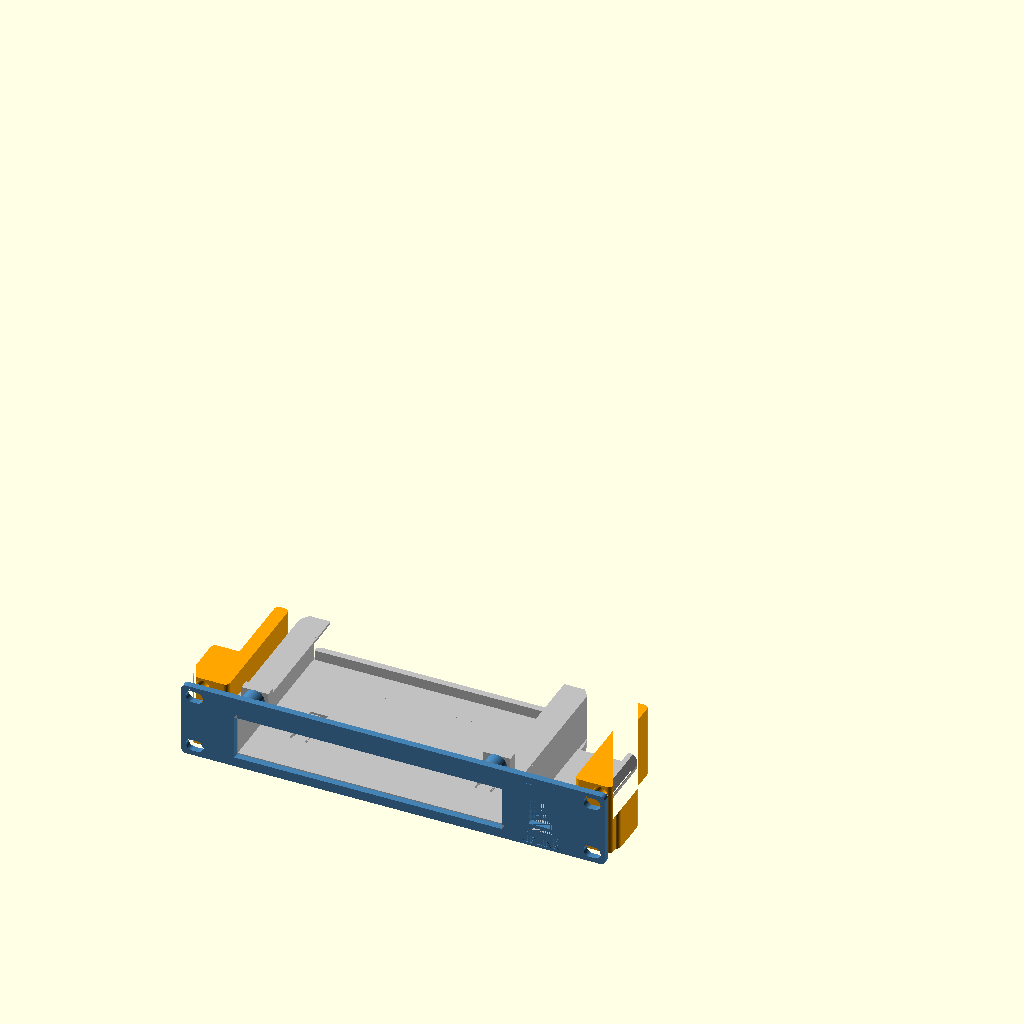
Cell 1: rendered with the file's own defaults.
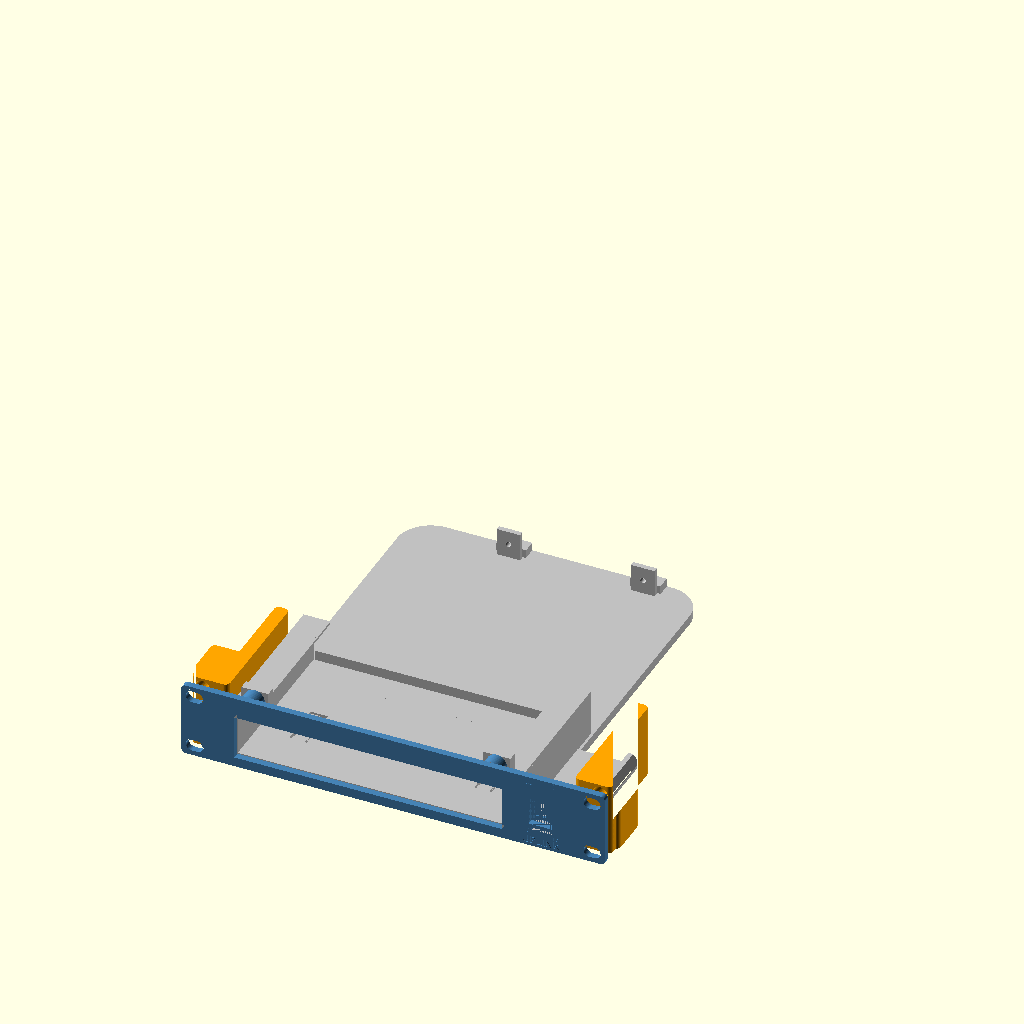
Cell 2: rear_support = true (everything else at default).
The same orthographic view direction (rotation 55°, 0°, 25°; colour scheme Cornfield) for every cell, with the view re-fitted per cell, so scale and position can differ between cells.
The OpenSCAD source (outputs/Chunky_Revisions/TL-SG108E_post_rails_2026-10-30/src/SG8-M6-F.scad):
// Lab Rax generic equipment tray + faceplate (wizard template).
// Faceplate derived from the Pi4 baseline; rack holes follow the four-corner layout of the user-supplied
// 1U blank plate (faceplate_mounting.json): EVERY rack unit gets 4 holes, never a single centre pair.
// The wizard appends override assignments at the end of this file.
// PROPOSED, UNVALIDATED: printed fit, strength and rack clearance are UNKNOWN.
$fn=48;
part="assembly";            // assembly, faceplate, tray, combined, rear_bracket
// Device envelope (mm). Origin of hole coordinates = device front-left corner, seen from above.
dev_w=85; dev_d=56; dev_h=20;
feet=[];                     // [[x,y,w,d,h],...] underside feet, device frame front-left origin
holes=[];                   // [[x,y],...] mounting hole centres
hole_d=2.7;                 // device mounting hole diameter
device_mount="inserts";     // inserts, pegs, clips, straps
standoff=6;                 // device lift above tray floor
insert_pilot=3.2;           // pilot for heat-set insert (inserts mode)
board_t=1.6;                // board/flange thickness (pegs, clips)
joint="screw";              // screw, single ("snap" retired 2026-10-19: too brittle; kept as history)
u=1;                        // faceplate height in rack units
keystones=[];               // [x,...] keystone centres on faceplate (X=0 centre)
// Keystone v2 (2026-10-19, now the fallback; see ks_style): re-modelled from measurements of Brian's reference keystone frame
// (14.5 x 16 opening was too narrow when printed). Opening 14.8 x 16.6 through the plate, plus a rear collar
// 19.8 x 27.85 reaching 9.2 mm behind the front face (bottom lip to 10.4) that carries the latch ramp and catches.
ks_w=14.8; ks_h=16.6;       // front opening
ks_ow=19.8; ks_ob=11.9; ks_ot=15.95; ks_od=9.2; ks_lip=10.4;  // collar width, below/above opening centre, depth
ports=[];                   // [[x,z,w,h,r],...] faceplate cut-outs, z from slot bottom, r=corner radius
front_gap=12;               // device front to faceplate rear face
margin=8;                   // tray border around device
dev_off_x=0;                // device left/right offset, mm from centred (+ = right, seen from the front)
dev_off_y=0;                // device front/back offset, mm added to front_gap (+ = toward the rear)
dev_rot=0;                  // device rotation seen from above: 0, 90, 180, 270 (90/270 swap width and depth)
rear_support=false;         // heavy/deep equipment: tray runs to the rear posts and screws to a rear bracket
coupon=[];                  // test coupon: [x0,x1,ymax] keeps only that slice of the part

// 4 mm plate (owner default 2026-10-18). Corner radius is limited by the four-corner holes:
// the reference holes sit 1.6 mm from the top/bottom edge, so larger corners would cut into them.
rack_pitch=44.45; plate_gap=0.05; legacy_slot_offset=1.225;
plate_bottom=plate_gap/2; plate_center=u*rack_pitch/2;
plate_w=252; plate_t=4; plate_r=2.5; plate_h=u*rack_pitch-plate_gap;
hole_x=118.2625; hole_dz=15.902;   // each U: holes at its centre ±hole_dz (6.323 / 38.127 above the slot bottom)
rack_depth=240;             // Lab Rax frame depth (front of front posts to back of rear posts)
nudge=0;                    // render-repair only: tiny size offset applied when OpenSCAD 2021 emits a sliver
sleeve=device_mount=="sleeve";
// PROPOSED sleeve defaults (mm); independent design, fit and strength UNKNOWN.
// Sleeve v2 options (task 36): defined before first use, because OpenSCAD evaluates a variable where it is first assigned.
sleeve_top=0.3; feet_style="pockets"; rear_floor_opening=false; insert_bosses=false;
sl_ride=0.5; sl_pilot_inside=2; sl_pilot_radius=2; sl_boss_outside=3; sl_boss_depth=12;
sl_pilot_offset=sl_pilot_inside+sl_pilot_radius; sl_boss_fn=48; sl_boss_r=(sl_pilot_radius+sl_boss_outside)/cos(180/sl_boss_fn);
foot_tracks=[]; foot_dips=[]; floor_cable_box=[];
groove_attach=0.8; v2_eps=0.1; v2_tol=0.000000001; floor_cable_r=2; slot_bottom=0;
floor_cable_min=10; floor_stop_clear=4; floor_joint_clear=3; floor_wall_clear=5; rear_floor_joint_half=9; rear_floor_joint_reach=11.3;
sl_side=0.5; sl_top=sleeve_top+(feet_style=="grooves"?sl_ride:0); sl_wall=6; sl_lip_w=10; sl_lip_t=1.5; sl_band=1.5; sl_stop_t=4; sl_stop_h=6;
foot_clearance=0.5; foot_extra_depth=0.3; foot_min_floor=0.8; foot_lip_t=3.0;
tray_t=3; floor_z=(device_mount=="flat"||sleeve)?0.5:7+legacy_slot_offset; tray_z=floor_z; // @flat-floor
assert(dev_rot==0||dev_rot==90||dev_rot==180||dev_rot==270,"dev_rot must be 0, 90, 180 or 270");
// Device footprint on the tray after rotation; the tray stays centred and grows to keep the margin.
fp_w=(dev_rot==90||dev_rot==270)?dev_d:dev_w; fp_d=(dev_rot==90||dev_rot==270)?dev_w:dev_d;
rack_inner_w=208; side_clear=2; max_tray=rack_inner_w-2*side_clear; // PROPOSED nominal opening / side clearance
tray_w=2*(abs(dev_off_x)+fp_w/2+(sleeve?max(margin,sl_side+sl_wall,insert_bosses?sl_side+sl_pilot_offset+sl_boss_r:0):margin)); tray_d=rear_support?rack_depth:sleeve?-plate_t+fp_d+margin:dev_off_y+fp_d+front_gap+margin;
tray_x=-tray_w/2; tray_y=0;
 // @flat-begin
assert(device_mount!="flat"||front_gap+dev_off_y>=6.2,"Flat corner stops need a front gap of at least 6.2 mm");
assert(device_mount!="flat"||joint!="screw"||front_gap+dev_off_y>=11.5,"Flat device must clear the front screw joint (front gap >= 11.5 mm)");
assert(device_mount!="flat"||!rear_support||front_gap+dev_off_y+fp_d<=rack_depth-11.5,"Flat device must clear the rear screw joint (rear gap >= 11.5 mm)");
 // @flat-end
dev_x=-fp_w/2+dev_off_x; dev_y=sleeve?-plate_t+1.3:front_gap+dev_off_y; floor_top=tray_z+tray_t;
assert(tray_w<=max_tray,str("This tray is ",tray_w," mm wide but the rack opening allows ",max_tray," mm (",rack_inner_w," mm minus ",side_clear," mm each side). Try Rotate 90 degrees, or reduce dev_off_x."));
assert(sleeve||dev_y>=0,str("Device moved into the faceplate: dev_off_y must be at least ",-front_gap));
assert(!rear_support||dev_y+fp_d+margin<=rack_depth,"Device moved past the rear posts; reduce dev_off_y");
// Device-frame point [x,y] (front-left origin, unrotated) -> footprint offset from [dev_x,dev_y].
function dp(p)=dev_rot==90?[dev_d-p[1],p[0]]:dev_rot==180?[dev_w-p[0],dev_d-p[1]]:dev_rot==270?[p[1],dev_w-p[0]]:p;
foot_h=(device_mount=="flat"||sleeve)?max([0,for(f=feet)f[4]]):0; foot_depth=foot_h>0?foot_h+foot_extra_depth:0;
sl_half=fp_w/2+sl_side; sl_bottom=floor_top; sl_window_top=sl_bottom+dev_h-foot_h+sl_top;  // case rests on the floor top; feet hang in pockets foot_extra_depth deeper
sl_lip=sl_window_top+(foot_h>0?foot_lip_t:sl_lip_t)<=u*rack_pitch?(foot_h>0?foot_lip_t:sl_lip_t):0;
sl_rear=dev_y+fp_d;
sl_joints=[dev_off_x-sl_half-(insert_bosses?sl_pilot_offset:sl_wall/2),dev_off_x+sl_half+(insert_bosses?sl_pilot_offset:sl_wall/2)];
sl_joint_z=[sl_bottom+3,sl_window_top-3];
assert(!sleeve||fp_d/4-plate_t-6>=8,"Sleeve depth must be at least 72 mm to keep strap slots clear of the front joint");
assert(!sleeve||sl_bottom-plate_bottom>=sl_band&&u*rack_pitch-plate_bottom-sl_window_top>=sl_band,str("Too tall for a flush window in ",u,"U; choose ",u+1,"U"));
assert(!sleeve||!rear_support||sl_rear+sl_stop_t<=rack_depth-11.5,"Sleeve rear stop must clear rear joint by 11.5 mm");
assert(!sleeve||joint!="screw"||sl_window_top-sl_bottom>=10,"Sleeve screw joint needs a window at least 10 mm tall");
jx=min(40,tray_w/2-12); joint_x=[-jx,jx];
tongue_w=12; tongue_depth=7; tongue_h=3; tongue_z=tray_z+3.5;
slot_clear=0.3; boss_d=9; m3_clear=3.4; joint_pilot=4.0;  // 4.0 = the printed, well-fitting Pi4 trial

module capsule2d(len=10,diam=7){hull(){translate([-(len-diam)/2,0])circle(d=diam);translate([(len-diam)/2,0])circle(d=diam);}}
module rrect(w,h,r){rr=min(r,w/2-0.01,h/2-0.01);if(rr<=0)square([w,h],center=true);else offset(r=rr)square([w-2*rr,h-2*rr],center=true);}
// Mirror front-of-tray features to the rear (about the rack's mid-depth).
module to_rear(){translate([0,rack_depth/2,0])mirror([0,1,0])translate([0,-rack_depth/2,0])children();}

// Faceplate outline seen from the front: 2D X = rack X, 2D Y = height Z.
// rear=true cuts the larger keystone pocket; plain=true leaves out keystones/ports (rear bracket).
module plate2d(rear=false,plain=false){
 difference(){
  hull()for(sx=[-1,1],sz=[-1,1])translate([sx*(plate_w/2-plate_r),plate_center+sz*(plate_h/2-plate_r)])circle(r=plate_r+nudge);
  for(i=[0:u-1],dz=[-hole_dz,hole_dz],x=[-hole_x,hole_x])translate([x,i*rack_pitch+rack_pitch/2+dz])capsule2d();
  if(!plain){
   if(sleeve)translate([dev_off_x,(sl_bottom-win_drop+win_top)/2])square([2*sl_half,win_top-sl_bottom+win_drop],center=true);
   for(p=ports)translate([p[0],p[1]])rrect(p[2],p[3],p[4]);
  }
 }
}
// Plate between y=y0 (front) and y0+t, built from the 2D outline (cleaner meshes than 3D cuts in OpenSCAD 2021).
module plate_layer(y0,t,rear=false,plain=false){translate([0,y0+t,0])rotate([90,0,0])linear_extrude(height=t)plate2d(rear,plain);}

module plate_joint_add(rear=false){
 if(joint=="screw"&&(!sleeve||rear)){
  for(x=joint_x)translate([x-tongue_w/2,0,tongue_z])cube([tongue_w,tongue_depth,tongue_h]);
  for(x=joint_x)translate([x,0,tray_z+14])rotate([-90,0,0])cylinder(d=boss_d,h=8);
 }
 if(joint=="snap") for(x=joint_x){
  // Cantilever arm under the tray floor; barb snaps up into a floor window.
  translate([x-4,0,tray_z-2])cube([8,16,2]);
  // Barb v2: square catch face toward the plate, ramp falling toward the rear so the tray, slid in
  // from the rear, cams the arm down until its window drops over the barb.
  translate([x-4,12,tray_z])hull(){cube([8,0.6,1.2]);cube([8,2.4,0.01]);}
 }
}
// Keystone collar behind the plate, and the jack-shaped cut through plate + collar.
// Profile in (d = depth behind front face, z from opening centre); X width is ks_w throughout.
module ks_collar(){for(x=keystones)translate([x-ks_ow/2,-plate_t,plate_center]){
 translate([0,0,-ks_ob])cube([ks_ow,ks_od,ks_ob+ks_ot]);
 translate([0,0,-ks_ob])cube([ks_ow,ks_lip,ks_ob-ks_h/2]);
}}
module ks_cut(){for(x=keystones)translate([x-ks_w/2,-plate_t,plate_center])rotate([90,0,90])linear_extrude(height=ks_w)
 polygon([[-1,-ks_h/2],[5.8,-ks_h/2],[5.8,-9.9],[9.2,-9.9],[9.2,-ks_h/2],[11,-ks_h/2],[11,11.6],[8.2,11.6],
          [8.2,ks_ot+1],[7.2,ks_ot+1],[7.2,13.6],[0.6,ks_h/2],[-1,ks_h/2]]);}
// Golden keystone (Brian, 2026-10-19): exact cross-sections of the keystone on Brian's SG108 faceplate, which fits
// perfectly in practice. Source: "10 inch shelf TP-Link SG108 Plus Keystone" by Goul (MakerWorld remix, BY-NC-SA),
// local/personal use only, never redistributed. Each band: [X from opening centre, width, polygons in source (Y, Z)]
// with source Y running down the plate (opening centre Y=25.09) and Z = depth (keystone face 0, plate back 4.08).
// The block replaces the plate within 21 x 33.5 mm around each keystone; front face sits 0.08 proud like the source.
ks_style="golden";          // golden (SG108 copy) or v2 (own measured rebuild, kept as fallback)
// Brian, 2026-10-19: the golden v3 print fit left/right well but had ~0.4 mm play up/down. ks_tight moves the
// bottom (hook-side) edge of the opening, its hook groove and lip up by this much; the latch side is unchanged.
ks_tight=0.2;  // Brian, 2026-10-19: v5 coupon (0.2) printed a perfect fit; v4 (0.4) was too tight.
KS_GOLD=[
  [-10.50,0.60,[[[45.500,4.080],[45.500,0.080],[38.691,0.080],[38.691,0.000],[7.251,0.000],[7.251,0.080],[1.000,0.080],[1.000,4.080],[1.071,4.080]]]],
  [-9.90,0.98,[[[9.143,4.080],[9.143,6.600],[9.205,7.147],[9.207,7.160],[9.226,7.216],[9.395,7.692],[9.679,8.145],[9.697,8.169],[10.075,8.546],[10.099,8.565],[10.551,8.848],[11.083,9.036],[11.643,9.100],[13.493,9.100],[14.293,9.900],[33.393,9.900],[33.893,10.400],[34.493,10.400],[35.054,10.336],[35.586,10.148],[36.038,9.865],[36.062,9.846],[36.439,9.469],[36.458,9.445],[36.742,8.992],[36.753,8.965],[36.930,8.460],[36.993,7.900],[36.993,4.080],[45.500,4.080],[45.500,0.080],[38.691,0.080],[38.691,0.000],[7.251,0.000],[7.251,0.080],[1.000,0.080],[1.000,4.080],[1.014,4.080]]]],
  [-8.92,1.52,[[[7.551,4.080],[7.551,2.250],[9.143,2.250],[9.143,6.600],[9.209,7.169],[9.367,7.620],[9.404,7.709],[9.658,8.114],[9.716,8.190],[9.755,8.229],[10.054,8.527],[10.130,8.586],[10.534,8.840],[10.623,8.876],[11.074,9.034],[11.643,9.100],[13.493,9.100],[14.293,9.900],[33.393,9.900],[33.893,10.400],[34.493,10.400],[35.063,10.334],[35.514,10.176],[35.603,10.140],[36.006,9.886],[36.083,9.827],[36.420,9.490],[36.479,9.414],[36.719,9.030],[36.737,9.000],[36.770,8.920],[36.927,8.469],[36.993,7.900],[36.993,2.250],[38.551,2.250],[38.551,4.080],[45.500,4.080],[45.500,0.080],[38.691,0.080],[38.691,0.000],[7.251,0.000],[7.251,0.080],[1.000,0.080],[1.000,4.080],[1.044,4.080]]]],
  [-7.40,14.80,[[[7.551,4.080],[7.551,2.250],[9.143,2.250],[9.143,6.600],[9.175,6.878],[9.229,7.247],[9.478,7.850],[9.876,8.368],[10.393,8.765],[10.996,9.015],[11.365,9.069],[11.643,9.100],[13.493,9.100],[13.493,8.100],[11.493,8.100],[11.493,7.200],[16.793,0.500],[16.793,0.000],[7.251,0.000],[7.251,0.080],[1.000,0.080],[1.000,4.080],[1.025,4.080]],[[45.500,4.080],[45.500,0.080],[38.691,0.080],[38.691,0.000],[33.393,0.000],[33.393,5.800],[34.993,5.800],[34.993,8.400],[33.393,8.400],[33.393,9.900],[33.893,10.400],[34.493,10.400],[34.771,10.369],[35.140,10.315],[35.743,10.065],[36.200,9.715],[36.261,9.668],[36.658,9.150],[36.908,8.547],[36.962,8.178],[36.993,7.900],[36.993,2.250],[38.551,2.250],[38.551,4.080],[42.555,4.080]]]],
  [7.40,2.50,[[[45.500,4.080],[45.500,0.080],[38.691,0.080],[38.691,0.000],[7.251,0.000],[7.251,0.080],[1.000,0.080],[1.000,4.080],[7.551,4.080],[7.551,2.250],[9.143,2.250],[9.143,6.600],[9.209,7.168],[9.370,7.630],[9.402,7.705],[9.662,8.120],[9.712,8.185],[9.927,8.400],[10.059,8.531],[10.124,8.582],[10.538,8.841],[10.614,8.873],[11.075,9.034],[11.643,9.100],[13.493,9.100],[14.293,9.900],[33.393,9.900],[33.893,10.400],[34.493,10.400],[35.062,10.335],[35.523,10.172],[35.599,10.141],[36.013,9.882],[36.078,9.831],[36.425,9.486],[36.474,9.420],[36.735,9.005],[36.767,8.930],[36.928,8.467],[36.993,7.900],[36.993,2.250],[38.551,2.250],[38.551,4.080],[42.599,4.080]]]],
  [9.90,0.60,[[[45.500,4.080],[45.500,0.080],[38.691,0.080],[38.691,0.000],[7.251,0.000],[7.251,0.080],[1.000,0.080],[1.000,4.080],[7.551,4.080],[7.551,2.250],[38.551,2.250],[38.551,4.080],[42.635,4.080]]]]
];
// Depths are shifted by -0.08 before polygon() and the 0.08 is added back in the 3D transform: OpenSCAD 2021 snaps 2D
// points to a 1/65536 mm grid, which put the plate-flush faces (Z 0.08 / 4.08) 0.0000134 mm off the plate and left a
// non-manifold sliver edge. Shifted, those faces sit at exactly 0 and 4.0 (on the grid); the shape is unchanged.
// The block is cut 0.1 mm oversize in height, then clipped in rack coordinates by the same box as ks_box_cut, so its
// top/bottom faces are the very same numbers as the plate opening (the transform alone landed them a hair off).
module ks_golden(){for(x=keystones)intersection(){
 translate([x,0,plate_center])multmatrix([[1,0,0,0],[0,0,1,-4],[0,-1,0,25.09],[0,0,0,1]])intersection(){
  union()for(b=KS_GOLD)translate([b[0],0,0])rotate([90,0,90])linear_extrude(height=b[1])for(pg=b[2])
   translate([b[1]>10&&min([for(q=pg)q[0]])>30?-ks_tight:0,0])polygon([for(q=pg)[q[0],q[1]-0.08]]);  // opening band, hook side
  translate([-10.5,25.09-18.6,-0.09])cube([21,33.7,10.42]);
 }
 translate([x-10.5,-plate_t-1,plate_center-15])cube([21,plate_t+16,33.5]);
}}
module ks_box_cut(){for(x=keystones)translate([x-10.5,-plate_t-0.01,plate_center-15])cube([21,plate_t+0.02,33.5]);}
module plate_joint_cut(rear=false){if(joint=="screw"&&(!sleeve||rear))for(x=joint_x)translate([x,-0.1,tray_z+14])rotate([-90,0,0])cylinder(d=joint_pilot,h=8.2);}

module faceplate(){
 union(){
  difference(){
   union(){
    plate_layer(-plate_t,plate_t);
    if(ks_style=="v2")ks_collar();
    plate_joint_add();
   }
   plate_joint_cut();
   if(false)for(x=sl_joints,z=sl_joint_z)translate([x,-plate_t-0.1,z])rotate([-90,0,0])cylinder(d=m3_clear,h=plate_t+0.2);
   if(ks_style=="v2")ks_cut(); else ks_box_cut();
   label_cut();
  }
  if(ks_style!="v2")ks_golden();
  top_bosses();
 }
}
// Plain plate on the rear posts (mirror of the faceplate, no openings) that the tray's rear end screws/snaps to.
module rear_bracket(){to_rear()difference(){union(){plate_layer(-plate_t,plate_t,false,true);plate_joint_add(true);}plate_joint_cut(true);}}

module device_features_add(){
 sleeve_v2_add();
 if(sleeve){
  for(side=[-1,1]){
   x=side<0?dev_off_x-sl_half-sl_wall:dev_off_x+sl_half;
   translate([x,0,floor_top])cube([sl_wall,sl_rear,sl_window_top-floor_top]);
   if(sl_lip>0)translate([side<0?x:dev_off_x+sl_half-min(sl_lip_w,sl_half),0,sl_window_top])cube([sl_wall+min(sl_lip_w,sl_half),sl_rear,sl_lip]);
  }
  translate([dev_x,sl_rear,floor_top])cube([fp_w,sl_stop_t,min(sl_stop_h,dev_h-foot_h)]);
 }

 // @flat-begin
 if(device_mount=="flat"){
  // Corner stops outside the footprint, with 0.2 mm nominal clearance. Retention UNKNOWN.
  for(x=[dev_x-6.2,dev_x+fp_w+0.2],y=[dev_y,dev_y+fp_d-min(6,fp_d)])
   translate([x,y,floor_top])cube([6,min(6,fp_d),min(6,dev_h-foot_h)]);
  for(x=[dev_x,dev_x+fp_w-min(6,fp_w)],y=[dev_y-6.2,dev_y+fp_d+0.2])
   translate([x,y,floor_top])cube([min(6,fp_w),6,min(6,dev_h-foot_h)]);
 }
 // @flat-end
 if(device_mount=="inserts")for(h=[for(q=holes)dp(q)])translate([dev_x+h[0],dev_y+h[1],floor_top])cylinder(d=max(insert_pilot+3.5,7),h=standoff);
 if(device_mount=="pegs")for(h=[for(q=holes)dp(q)])translate([dev_x+h[0],dev_y+h[1],floor_top]){
  cylinder(d=hole_d+3,h=standoff);
  translate([0,0,standoff])cylinder(d=hole_d-0.3,h=board_t+0.8);
  translate([0,0,standoff+board_t+0.8])cylinder(d1=hole_d-0.3,d2=hole_d-1,h=0.8);
 }
 if(device_mount=="clips"){
  // Support ledges at the four corners plus a flexing clip on each side.
  for(x=[dev_x-1,dev_x+fp_w-5],y=[dev_y-1,dev_y+fp_d-5])translate([x,y,floor_top])cube([6,6,standoff]);
  for(s=[-1,1])translate([s>0?dev_x+fp_w+0.2:dev_x-2.2,dev_y+fp_d/2-5,floor_top]){
   cube([2,10,standoff+board_t+2.5]);
   translate([s>0?-1.2:2,0,standoff+board_t+0.2])hull(){cube([1.2,10,1.6]);translate([s>0?1.2:0,0,1.6])cube([0.01,10,0.6]);}
  }
 }
}
module device_features_cut(){
 sleeve_v2_cut();
 if(false)for(x=sl_joints,z=sl_joint_z)translate([x,-0.1,z])rotate([-90,0,0])cylinder(d=joint_pilot,h=8.1);
 // Strap access through each wall at quarter-depth, clear of the front/rear joints.
 if(false)for(side=[-1,1],y=[dev_y+fp_d*0.25,dev_y+fp_d*0.75])
  translate([side<0?dev_off_x-sl_half-sl_wall-0.1:dev_off_x+sl_half-0.1,y-6,floor_top-0.1])cube([sl_wall+0.2,12,3.1]);

 if(device_mount=="inserts")for(h=[for(q=holes)dp(q)])translate([dev_x+h[0],dev_y+h[1],floor_top+0.01])cylinder(d=insert_pilot,h=standoff+0.1);
 if(device_mount=="straps"||device_mount=="flat"||sleeve)for(x=[dev_x-5.5,dev_x+fp_w+2.5],y=[dev_y+fp_d*0.25,dev_y+fp_d*0.75])
  if(false)translate([x,y-6,tray_z-0.1])cube([3,12,tray_t+0.2]);
 // Blind pockets retain at least foot_min_floor; taller feet pass through the floor by design.
 if(feet_style!="grooves"&&foot_h>0&&(device_mount=="flat"||sleeve))for(f=feet){corners=[dp([f[0],f[1]]),dp([f[0]+f[2],f[1]]),dp([f[0],f[1]+f[3]]),dp([f[0]+f[2],f[1]+f[3]])];x0=dev_x+min([for(p=corners)p[0]])-foot_clearance;x1=dev_x+max([for(p=corners)p[0]])+foot_clearance;y0=dev_y+min([for(p=corners)p[1]])-foot_clearance;y1=dev_y+max([for(p=corners)p[1]])+foot_clearance;deep=f[4]+foot_extra_depth;
  translate([x0,y0,deep>tray_t-foot_min_floor?tray_z-0.1:floor_top-deep])cube([x1-x0,y1-y0,deep>tray_t-foot_min_floor?tray_t+0.2:deep+0.02]);}
}

module tray_joint_add(rear=false){
 if(joint=="screw"&&(!sleeve||rear)){
  for(x=joint_x) translate([x-9,0,tray_z+tray_t])cube([18,8,5]);
  for(x=joint_x)translate([x-7,8.3,tray_z+3])cube([14,3,19]);
  for(x=joint_x) for(side=[-1,1]) translate([x+side*6-1,0,0])
    hull(){translate([0,9,tray_z+2.7])cube([2,2,0.5]);
           translate([0,9,tray_z+8])cube([2,2,0.5]);
           translate([0,(device_mount=="flat"||sleeve)?9.5:20,tray_z+2.7])cube([2,2,0.5]);}
 }
}
module tray_joint_cut(rear=false){
 if(joint=="screw"&&(!sleeve||rear)){
  for(x=joint_x)translate([x-(tongue_w+slot_clear)/2,-0.1,tongue_z-slot_clear/2])cube([tongue_w+slot_clear,tongue_depth+slot_clear,tongue_h+slot_clear]);
  for(x=joint_x)translate([x,11.4,tray_z+14])rotate([90,0,0])cylinder(d=m3_clear,h=12);
 }
 if(joint=="snap")for(x=joint_x)translate([x-4.3,11.6,tray_z-0.1])cube([8.6,3.2,tray_t+0.2]);
}

module tray(){
 difference(){
  union(){
   translate([tray_x,tray_y,tray_z])cube([tray_w,tray_d,tray_t]);
   tray_joint_add();
   if(rear_support)to_rear()tray_joint_add(true);
   device_features_add();
  }
  tray_joint_cut();
  if(rear_support)to_rear()tray_joint_cut(true);
  device_features_cut();
  detent_cut();
 }
}

module clip_coupon(){if(len(coupon)==3)intersection(){children();translate([coupon[0],-50,-50])cube([coupon[1]-coupon[0],coupon[2]+50,400]);}else children();}

clip_coupon(){
 if(part=="faceplate")difference(){faceplate();plate_id();}
 else if(part=="tray")tray_f();
 else if(part=="cheek_left")cheek(-1);
 else if(part=="cheek_right")cheek(1);
 else if(part=="assembly")union(){color("steelblue")difference(){faceplate();plate_id();}color("silver")tray_f();color("orange"){cheek(-1);cheek(1);}}
 else if(part=="rear_bracket")rear_bracket();
 else if(part=="combined")union(){faceplate();translate([tray_x,-0.01,tray_z])cube([tray_w,0.02+0.01,tray_t]);tray();if(rear_support)rear_bracket();}
 else {color("steelblue")faceplate();color("silver")tray();if(rear_support)color("steelblue")rear_bracket();
  %translate([dev_x,dev_y,floor_top+(device_mount=="inserts"||device_mount=="pegs"||device_mount=="clips"?standoff:0)-foot_h])cube([fp_w,fp_d,dev_h]);}
}
// @sleeve-v2-begin
// Opt-in geometry, derived analytically by equipment.py. Fit/retention/strength UNKNOWN.
assert(sleeve_top>=0.3&&sleeve_top<=2,"Top play must be 0.3 to 2 mm");
assert(feet_style=="pockets"||feet_style=="grooves","Feet must be pockets or grooves");
assert(feet_style!="grooves"||floor_top+dev_h-foot_h+sl_ride<=u*rack_pitch,"Sliding device must clear allocated U");
assert(feet_style!="grooves"||((sleeve||device_mount=="flat")&&len(feet)>0&&len(foot_tracks)>0),"Foot grooves need feet and derived tracks");
assert(!rear_floor_opening||(rear_support&&len(floor_cable_box)==4),"Cable opening needs rear support and a derived clear rectangle");
assert(!insert_bosses||(sleeve&&joint=="screw"),"Insert bosses need a sleeve and screw joint");
// Derived boxes also get conservative guards when the generated source is opened directly.
assert(!rear_floor_opening||(floor_cable_box[1]-floor_cable_box[0]>=floor_cable_min&&floor_cable_box[3]-floor_cable_box[2]>=floor_cable_min),"Not enough floor for cable opening");
assert(!rear_floor_opening||floor_cable_box[2]>=sl_rear+(sleeve?sl_stop_t:0)+floor_stop_clear,"Cable opening must clear rear stop");
assert(!rear_floor_opening||floor_cable_box[3]<=rack_depth-rear_floor_joint_reach-floor_joint_clear,"Cable opening must clear rear uprights");
assert(!rear_floor_opening||max([abs(floor_cable_box[0]),abs(floor_cable_box[1])])<=min([for(x=joint_x)abs(x)])-rear_floor_joint_half-floor_joint_clear,"Cable opening must clear rear tongues and bosses");
assert(!rear_floor_opening||!sleeve||(floor_cable_box[0]>=dev_off_x-sl_half+floor_wall_clear&&floor_cable_box[1]<=dev_off_x+sl_half-floor_wall_clear),"Cable opening must clear sleeve walls");
module sleeve_v2_add(){
 // Full-width slab down to the slot bottom so the underside stays flat on the print bed.
 if(feet_style=="grooves"&&len([for(t=foot_tracks)if(t[5]<tray_z)1])>0)translate([tray_x,tray_y,slot_bottom])cube([tray_w,tray_d,tray_z-slot_bottom+v2_eps]);
 if(feet_style=="grooves")for(t=foot_tracks){
  assert(floor_top-t[4]-t[5]+v2_tol>=foot_min_floor,"Grooves must retain 0.8 mm above slot bottom");
  // Grow downward only, with side webs joining the unchanged 3 mm floor.
  if(t[5]<tray_z)translate([t[0]-groove_attach,max(0,t[2]),t[5]])cube([t[1]-t[0]+2*groove_attach,t[3]-max(0,t[2]),floor_top-t[5]]);
 }
 if(insert_bosses)for(side=[-1,1],z=sl_joint_z)let(x=dev_off_x+side*(sl_half+sl_pilot_offset),inside=dev_off_x+side*sl_half)
  intersection(){
   translate([x,0,z])rotate([-90,0,0])cylinder(r=sl_boss_r,h=sl_boss_depth,$fn=sl_boss_fn);
   translate([side<0?inside-sl_pilot_offset-sl_boss_r:inside,0,tray_z])cube([sl_pilot_offset+sl_boss_r,sl_boss_depth,sl_window_top+sl_lip-tray_z]);
  }
}
module sleeve_v2_cut(){
 if(feet_style=="grooves"){
  for(t=foot_tracks)translate([t[0],t[2],floor_top-t[4]])cube([t[1]-t[0],t[3]-t[2],t[4]+v2_eps]);
  // Strap slots also pass through the slab.
  if(device_mount=="straps"||device_mount=="flat"||sleeve)for(x=[dev_x-5.5,dev_x+fp_w+2.5],y=[dev_y+fp_d*0.25,dev_y+fp_d*0.75])
   translate([x,y-6,slot_bottom-v2_eps])cube([3,12,tray_z-slot_bottom+2*v2_eps]);
  // Rotate an extruded Y/Z profile into X; both transitions have equal rise/run.
  for(p=foot_dips)translate([p[0],0,0])rotate([90,0,90])linear_extrude(height=p[1]-p[0])
   polygon([[p[2]-p[6],floor_top-p[5]],[p[2],floor_top-p[4]],[p[3],floor_top-p[4]],[p[3]+p[6],floor_top-p[5]],[p[3]+p[6],floor_top+v2_eps],[p[2]-p[6],floor_top+v2_eps]]);
 }
 if(rear_floor_opening)let(q=floor_cable_box)translate([(q[0]+q[1])/2,(q[2]+q[3])/2,slot_bottom-v2_eps])linear_extrude(height=floor_top-slot_bottom+2*v2_eps)rrect(q[1]-q[0],q[3]-q[2],floor_cable_r);
}
// @sleeve-v2-end

// Engraved front-face text [text, x, z centre, size]; 0.6 mm deep. Printed legibility UNKNOWN.
labels=[]; label_depth=0.6;
module label_cut(){for(l=labels)translate([l[1],-plate_t-0.1,l[2]])rotate([90,0,0])mirror([0,0,1])linear_extrude(height=label_depth+0.1)text(l[0],size=l[3],font="Liberation Sans:style=Bold",halign="center",valign="center");}

// Keyhole detents (Brian, 2026-10-23). Arm: 8 mm wide, 1.8 mm thick, 26 mm long, root toward the front, 1.2 mm slot around it.
// Bump: 5 mm wide, stands 2 mm above the floor (Brian, after KD-D 3 mm locked well; KD-E floor so the arm stays inside it); 45 deg ramp facing the front (switch rides over going in),
// 60 deg face toward the rear (catches the keyhole edge), 4 mm flat top centred on the keyhole.
// KD-E: 6.5 mm floor, arm hangs over a pocket so it stays inside the floor when bent.
key_y=-plate_t+1.3+48.5; key_x=[dev_off_x-55.0,dev_off_x+55.0];
arm_w=8; arm_t=1.8; arm_l=26; arm_gap=1.2; arm_end=key_y+5; arm_root=arm_end-arm_l;
bump_w=5; bump_up=2; bump_flat=4; tray_t=5.5; arm_z0=tray_t-1.2-arm_t; bump_base=tray_z+arm_z0+arm_t; bump_top=floor_top+bump_up; bump_hh=bump_top-bump_base;
module detent_cut(){for(x=key_x){
 difference(){translate([x-arm_w/2-arm_gap,arm_root,tray_z-0.1])cube([arm_w+2*arm_gap,arm_l+arm_gap,tray_t+0.2]);
  translate([x-arm_w/2,arm_root-0.1,tray_z-0.2])cube([arm_w,arm_l+0.1,tray_t+0.4]);}
 translate([x-arm_w/2-0.01,arm_root+3,bump_base])cube([arm_w+0.02,arm_l-3+0.01,tray_t]);
 translate([x-arm_w/2-0.01,arm_root+3,tray_z-0.1])cube([arm_w+0.02,arm_l-3+0.01,arm_z0+0.1]);}}
module detent_add(){for(x=key_x)translate([x-bump_w/2,0,0])rotate([90,0,90])linear_extrude(height=bump_w)
 polygon([[key_y-bump_flat/2-bump_hh,bump_base],[key_y-bump_flat/2,bump_top],[key_y+bump_flat/2,bump_top],[key_y+bump_flat/2+bump_hh*tan(30),bump_base]]);}

// Hidden screws, M6 version SG8-M6-B (bracket overhaul, 2026-10-28). Same places as the printed 2026-10-23 M3 version:
// two plate bosses above the window, two uprights on the sleeve top lips, screws driven from behind.
// Boss: 7.6 mm bore (rack post M6 insert hole), 7 mm deep, 11.2 mm across (all the height above the window allows),
// top clipped flush with the plate top. Upright: 16 wide, 6 thick, 6.6 clearance + 11.5 x 3.5 head counterbore
// (cut open where it leaves the upright), 2.5 mm under the head: M6 x 8 reaches ~5.2 mm into the insert. Fit/strength UNKNOWN.
hs_x=[-88, 56]; m6_bore=7.6; m6_clear=6.6; hs_d=12;
hs_z=min((sl_window_top+sl_lip+u*rack_pitch)/2, plate_bottom+plate_h-hs_d/2); hs_w=16; hs_gap=0.3; hs_t=6; hs_web=2.5;
module top_bosses(){for(x=hs_x)intersection(){translate([x,0,hs_z])rotate([-90,0,0])difference(){cylinder(d=hs_d,h=8,$fn=64);translate([0,0,1])cylinder(d=m6_bore,h=8,$fn=64);}
 translate([x-hs_d,-0.1,0])cube([2*hs_d,8.2,plate_bottom+plate_h]);}}
module top_uprights(){for(x=hs_x)difference(){translate([x-hs_w/2,8+hs_gap,sl_window_top])cube([hs_w,hs_t,u*rack_pitch-0.6-sl_window_top]);
 translate([x,8+hs_gap-0.1,hs_z])rotate([-90,0,0])cylinder(d=m6_clear,h=hs_t+0.2,$fn=48);
 translate([x,8+hs_gap+hs_web,hs_z])rotate([-90,0,0])cylinder(d=11.5,h=hs_t,$fn=64);}}
// SG8-M6-C (Brian, 2026-10-29): tray prints were warping; round the footprint corners (vertical edges) as far as possible.
// Front corners 5 mm (the walls stand 1.5 mm in, so only a ~1.4 mm sliver of each wall's outer front foot goes). Rear corners 20 mm, clear of the switch corner.
tr_rf=5; tr_rr=20;
module tray_round(){translate([0,0,-1])linear_extrude(200)hull(){for(x=[tray_x+tr_rf,tray_x+tray_w-tr_rf])translate([x,tr_rf])circle(r=tr_rf,$fn=48);
 for(x=[tray_x+tr_rr,tray_x+tray_w-tr_rr])translate([x,tray_d-tr_rr])circle(r=tr_rr,$fn=96);}}
// Test-print ID SG8-M6-D, engraved 0.6 mm: plate back between the bosses, outside of the left sleeve wall.
module id_text(){text("SG8-M6-F",size=4,font="Liberation Sans:style=Bold",halign="center",valign="center");}
module plate_id(){translate([dev_off_x,0.6,hs_z])rotate([90,0,0])mirror([1,0,0])linear_extrude(1)id_text();}
module tray_id(){translate([dev_off_x-sl_half-sl_wall-0.01+0.6,sl_rear-20,sl_bottom+12])rotate([90,0,-90])linear_extrude(1)id_text();}

// ---- wizard overrides: TP-Link TL-SG108E
dev_w=158.0;
dev_d=100.0;
dev_h=25.0;
hole_d=2.7;
standoff=6.0;
insert_pilot=3.2;
board_t=1.6;
u=1;
holes=[];
keystones=[88.0];
device_mount="sleeve";
joint="screw";
rear_support=false;
coupon=[];
sleeve_top=1.35;
dev_off_x=-15.0;
tray_w=174.0;
tray_x=-102.0;
labels=[["UPLINK", 88.0, 3.8, 4.5]];
ports=[];

// ---- SG8-M6-F (2026-10-30): tray hangs on two post cheeks; the faceplate is a cover only. Fit/strength UNKNOWN.
// Frame: X centred, plate back Y=0, Z=0 slot bottom. u = |X| (cheek/runner profiles are drawn for the right side, s=+1).
// Post (Lab Rax 1U, measured from the creator mesh, local only): front flange Y 0..6 for u 111.1..141.1, holes O7.6 at
// u 118.2625, Z 6.32 / 22.225 / 38.13 (faceplate uses the outer two); side flange u 134.1..139.6, Y 6..35, holes O7.6 on the
// X axis at Y 22.5, Z 22.225 -/+ 12.23 -- BUT Brian's rack uses the 4U posts: at U8 (mid-post) the side wall is solid, 14 mm,
// inner face u 127.12, no holes (side holes only near post ends). So: one screw per rail (middle hole) + the plate joint.
// Inner corner fillet: u >= 125.2 at Y 6.2, out to u 127.1 up to Y ~11.3, so the rail stays at u <= 125 in front of Y 11.8. M6 heat-set inserts assumed in all used holes.
win_drop=0.3;              // window bottom 0.3 below the tray floor top: tolerance for the tray resting on the ledges
win_top=min(sl_window_top,hs_z-hs_d/2-0.4);  // bosses sit on a 0.4 mm band of solid plate above the window (Brian 2026-10-31: boss overhung the window)
tr_front=0.3;              // tray front 0.3 behind the plate back (plate only stops it sliding forward)
run_y1=80.3;               // runner rear end (ahead of the tray's R20 rear corners)
ru0=100.5; ru1=102; rb=107.5; rz_bot=1.5; rz_mid=9.0; ri=103.5;   // runner profile (u,z)
cl_bear=0.1; cl=0.25;      // ledge under the runner's 45 deg bearing face / everywhere else
ch_in=103; ch_wall=111; ch_out=126.9; ch_z0=0.5; ch_z1=44.0; ch_y0=6.2; ch_y0b=11.8; ch_blk=38; ch_y1=85;
stop_y=run_y1+0.3;
post_x=118.2625; mid_z=22.225; face_dz=15.902; side_y=22.5; side_dz=12.23;
m6_clear=6.6; m6_head=11.5; web=2.5; relief_d=9; relief_l=10;
module runner_profile(){polygon([[ru0,0.5],[ru1,0.5],[ru1,rz_bot],[rb,rz_bot+rb-ru1],[rb,rz_mid],[ri,rz_mid+rb-ri],[ru0,rz_mid+rb-ri]]);}
module along_y(y0,y1){translate([0,y1,0])rotate([90,0,0])linear_extrude(height=y1-y0)children();}
module runner(s){scale([s,1,1])along_y(tr_front,run_y1)runner_profile();}
// Right side: floor wing under the keystone (keystone block bottom Z 7.2) out to the runner.
module wing(){translate([70.5,tr_front,tray_z])cube([ru0-70.5+0.01,run_y1-tr_front,6.0]);}
// Lip notch under each plate boss (boss Y 0..8, upright from Y 8.3): 0.3 clear each side.
module lip_notch(){for(x=hs_x)translate([x-6.3,-1,sl_window_top-0.1])cube([12.6,9.3,sl_lip+0.2]);}
module tray_f(){intersection(){
 difference(){union(){tray();detent_add();top_uprights();for(s=[-1,1])runner(s);wing();}tray_id();lip_notch();}
 union(){tray_round();translate([0,0,-1])linear_extrude(200)translate([0,(tr_front+run_y1)/2])rrect(2*rb,run_y1-tr_front,4);}
 translate([-200,tr_front,-1])cube([400,300,100]);
}}
// Channel the runner slides in: bearing face cl_bear below the runner's, cl clear on the outer face and the hold-down slope.
module channel_profile(){
 polygon([[ru1-1,rz_bot-cl_bear-1],[rb,rz_bot+rb-ru1-cl_bear],[rb+cl,rz_bot+rb-ru1-cl_bear],
          [rb+cl,rz_mid+cl*1.4-cl],[ru1-1,rz_mid+cl*1.4+rb-ru1+1]]);}
module cheek_id(s){translate([ch_in+0.6,60,26])rotate([90,0,-90])linear_extrude(1)mirror([s<0?1:0,0])
 text("SG8-M6-F",size=4.5,font="Liberation Sans:style=Bold",halign="center",valign="center");}
// Brian, 2026-10-30: round the rail's vertical outside corners R3 (footprint opening; concave corners and faces unchanged).
rail_r=3;
module rail_round(){translate([0,0,-1])linear_extrude(100)offset(r=rail_r,$fn=48)offset(delta=-rail_r)
 polygon([[ch_in,ch_y0],[125,ch_y0],[125,ch_y0b],[ch_out,ch_y0b],[ch_out,ch_blk],[ch_wall,ch_blk],[ch_wall,ch_y1],[ch_in,ch_y1]]);}
module cheek(s){scale([s,1,1])intersection(){rail_round();difference(){
 union(){
  translate([ch_in,ch_y0,ch_z0])cube([ch_wall-ch_in,ch_y1-ch_y0,ch_z1-ch_z0]);              // wall + ledge
  translate([ch_in,ch_y0,ch_z0])cube([125-ch_in,ch_blk-ch_y0,ch_z1-ch_z0]);                // block behind the front flange
  translate([125-0.01,ch_y0b,ch_z0])cube([ch_out-125+0.01,ch_blk-ch_y0b,ch_z1-ch_z0]);     // braced against the 4U post's side wall (0.22 gap)
 }
 along_y(ch_y0-1,stop_y)channel_profile();
 // Front flange middle hole, screw from behind: 2.5 web, head pocket open to the rear.
 translate([post_x,ch_y0-0.1,mid_z])rotate([-90,0,0])cylinder(d=m6_clear,h=web+0.2,$fn=48);
 translate([post_x,ch_y0+web,mid_z])rotate([-90,0,0])cylinder(d=m6_head,h=ch_blk,$fn=64);
 // Room for the faceplate screw tips / inserts in the outer two front holes.
 for(dz=[-face_dz,face_dz])translate([post_x,ch_y0-0.1,mid_z+dz])rotate([-90,0,0])cylinder(d=relief_d,h=relief_l,$fn=48);
 cheek_id(s);
}}}
Parameter table extracted from the source (name, type, default, range or options):
part: string, default "assembly"
hole_d: number, default 2.7
device_mount: string, default "inserts"
standoff: number, default 6
insert_pilot: number, default 3.2
board_t: number, default 1.6
joint: string, default "screw"
u: number, default 1
front_gap: number, default 12
margin: number, default 8
dev_off_x: number, default 0
dev_off_y: number, default 0
dev_rot: number, default 0
rear_support: bool, default false
rack_depth: number, default 240
nudge: number, default 0
